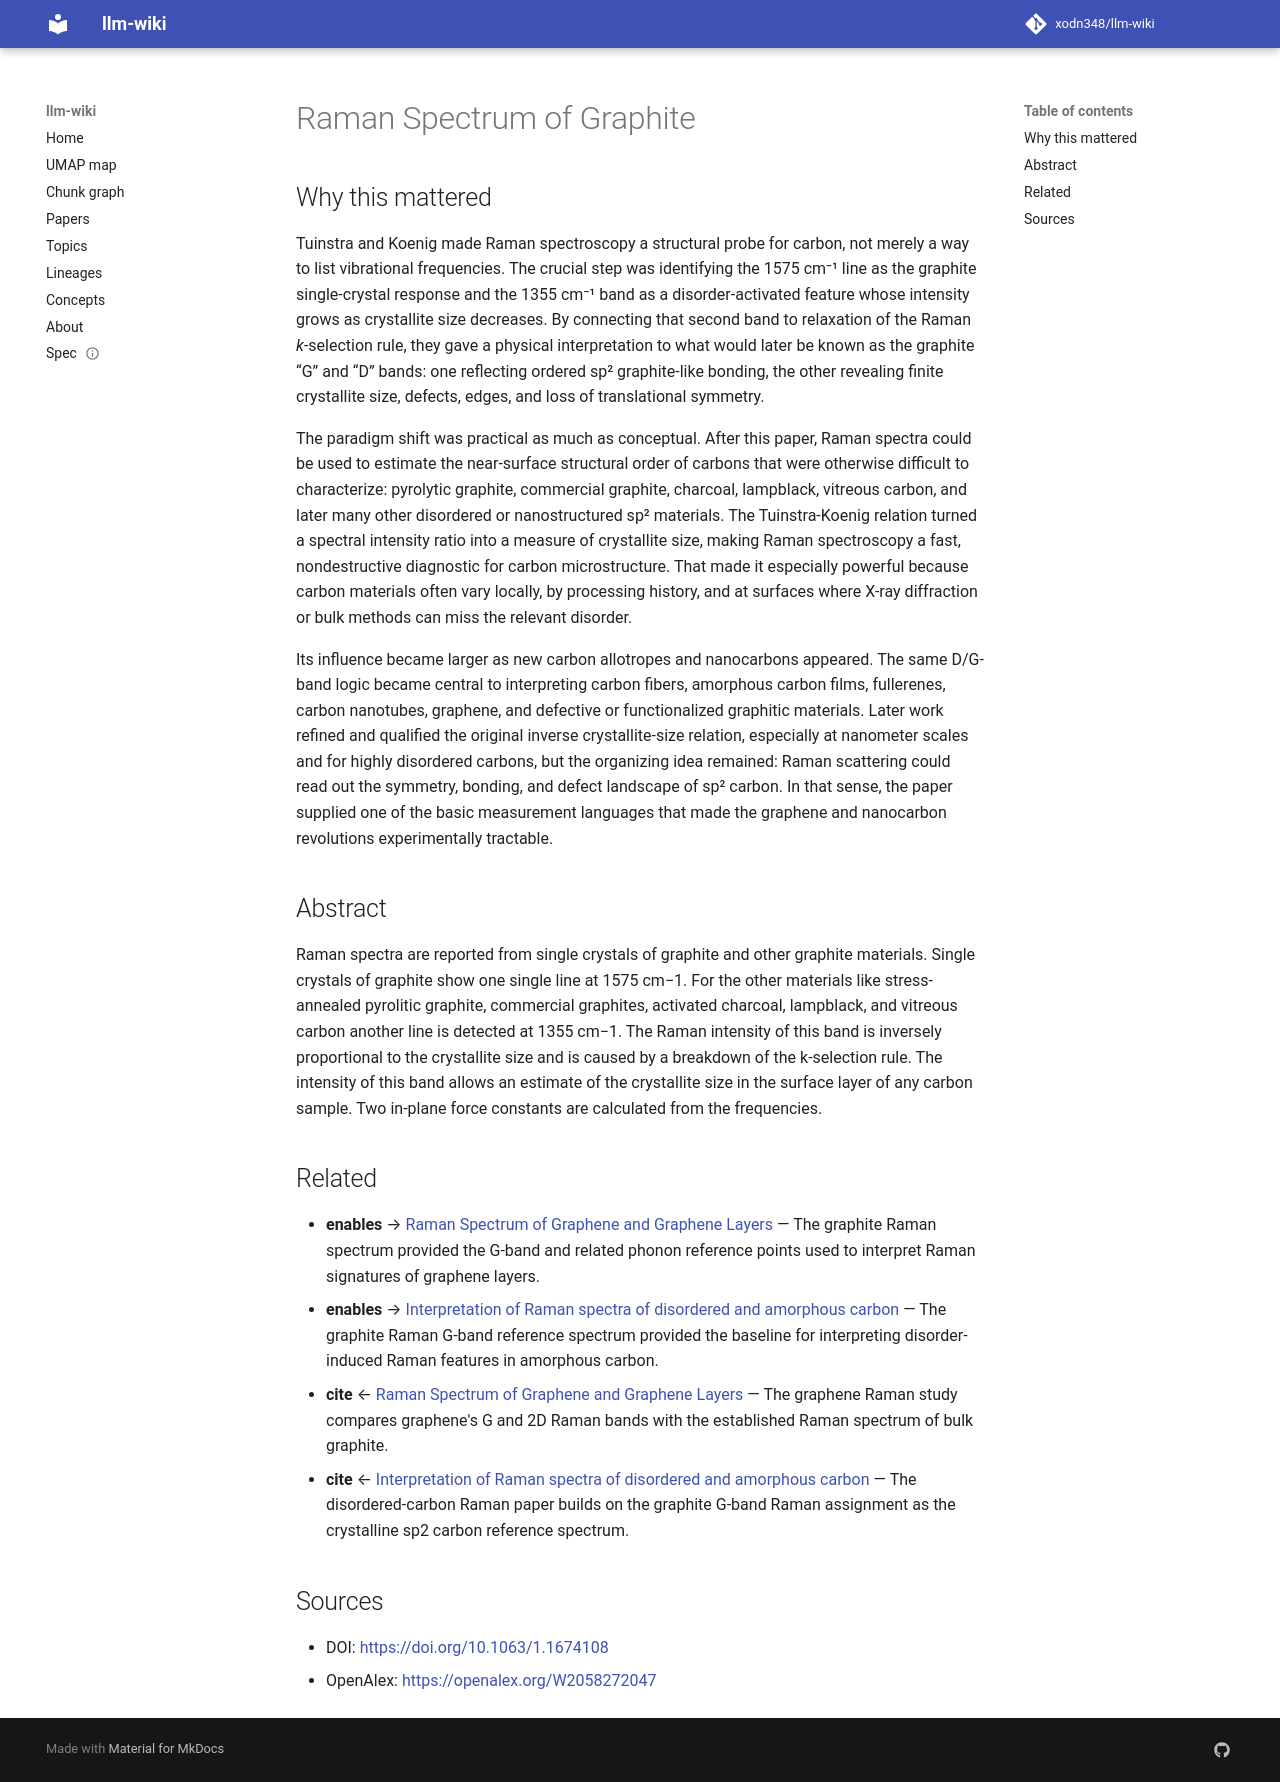

repository: xodn348/llm-wiki · page: paper/10_1063_1_1674108/index.html · generator: mkdocs

---
title: Raman Spectrum of Graphite
doi: 10.1063/1.1674108
openalex_id: https://openalex.org/W2058272047
year: 1970
venue: The Journal of Chemical Physics
authors: F. Tuinstra, Jack L. Koenig
citations: 10519
fleming_tier: true
concepts:
- Graphite
- Raman spectroscopy
- Crystallite
- Materials science
- Polycrystalline diamond
- Carbon fibers
- Intensity (physics)
- Analytical Chemistry (journal)
- Mineralogy
- Composite material
---

# Raman Spectrum of Graphite

## Why this mattered

Tuinstra and Koenig made Raman spectroscopy a structural probe for carbon, not merely a way to list vibrational frequencies. The crucial step was identifying the 1575 cm⁻¹ line as the graphite single-crystal response and the 1355 cm⁻¹ band as a disorder-activated feature whose intensity grows as crystallite size decreases. By connecting that second band to relaxation of the Raman *k*-selection rule, they gave a physical interpretation to what would later be known as the graphite “G” and “D” bands: one reflecting ordered sp² graphite-like bonding, the other revealing finite crystallite size, defects, edges, and loss of translational symmetry.

The paradigm shift was practical as much as conceptual. After this paper, Raman spectra could be used to estimate the near-surface structural order of carbons that were otherwise difficult to characterize: pyrolytic graphite, commercial graphite, charcoal, lampblack, vitreous carbon, and later many other disordered or nanostructured sp² materials. The Tuinstra-Koenig relation turned a spectral intensity ratio into a measure of crystallite size, making Raman spectroscopy a fast, nondestructive diagnostic for carbon microstructure. That made it especially powerful because carbon materials often vary locally, by processing history, and at surfaces where X-ray diffraction or bulk methods can miss the relevant disorder.

Its influence became larger as new carbon allotropes and nanocarbons appeared. The same D/G-band logic became central to interpreting carbon fibers, amorphous carbon films, fullerenes, carbon nanotubes, graphene, and defective or functionalized graphitic materials. Later work refined and qualified the original inverse crystallite-size relation, especially at nanometer scales and for highly disordered carbons, but the organizing idea remained: Raman scattering could read out the symmetry, bonding, and defect landscape of sp² carbon. In that sense, the paper supplied one of the basic measurement languages that made the graphene and nanocarbon revolutions experimentally tractable.

## Abstract

Raman spectra are reported from single crystals of graphite and other graphite materials. Single crystals of graphite show one single line at 1575 cm−1. For the other materials like stress-annealed pyrolitic graphite, commercial graphites, activated charcoal, lampblack, and vitreous carbon another line is detected at 1355 cm−1. The Raman intensity of this band is inversely proportional to the crystallite size and is caused by a breakdown of the k-selection rule. The intensity of this band allows an estimate of the crystallite size in the surface layer of any carbon sample. Two in-plane force constants are calculated from the frequencies.


## Related

- **enables** → [Raman Spectrum of Graphene and Graphene Layers](10_1103_physrevlett_97_187401.md) — The graphite Raman spectrum provided the G-band and related phonon reference points used to interpret Raman signatures of graphene layers.
- **enables** → [Interpretation of Raman spectra of disordered and amorphous carbon](10_1103_physrevb_61_14095.md) — The graphite Raman G-band reference spectrum provided the baseline for interpreting disorder-induced Raman features in amorphous carbon.
- **cite** ← [Raman Spectrum of Graphene and Graphene Layers](10_1103_physrevlett_97_187401.md) — The graphene Raman study compares graphene's G and 2D Raman bands with the established Raman spectrum of bulk graphite.
- **cite** ← [Interpretation of Raman spectra of disordered and amorphous carbon](10_1103_physrevb_61_14095.md) — The disordered-carbon Raman paper builds on the graphite G-band Raman assignment as the crystalline sp2 carbon reference spectrum.


## Sources

- DOI: [https://doi.org/10.1063/1.1674108](https://doi.org/10.1063/1.1674108)
- OpenAlex: [https://openalex.org/W2058272047](https://openalex.org/W2058272047)
